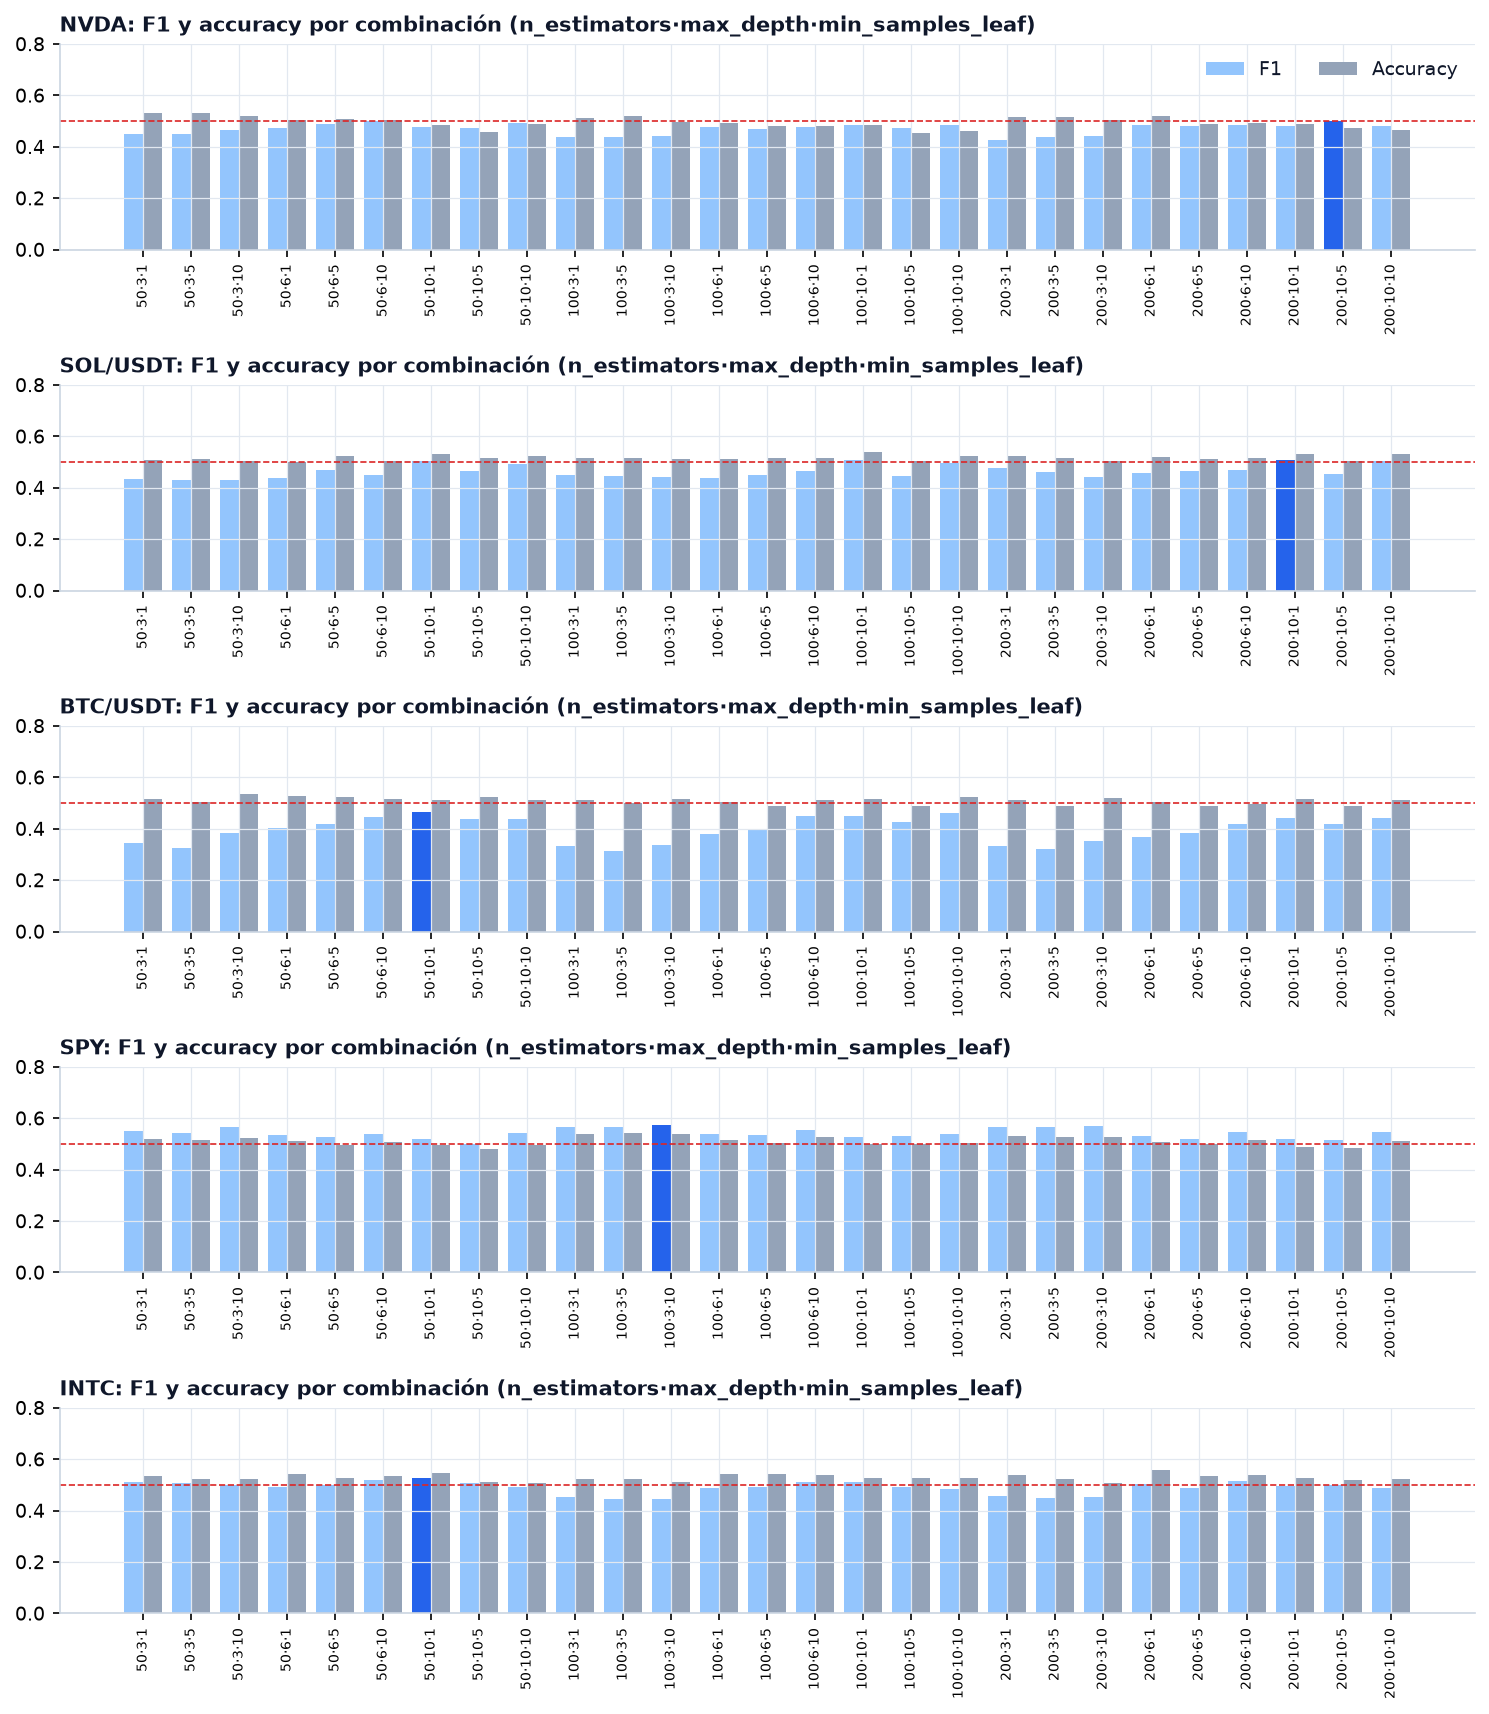

The file beside this chart, header and first rows:
activo, n_estimators, max_depth, min_samples_leaf, accuracy, precision, recall, f1, rmse, mse, mae, mape, smape, variance_score
NVDA, 200, 10, 5, 0.474, 0.4028, 0.6554, 0.4989, 0.3144, 0.0989, 0.2459, 488.7, 147.9, -0.1954
NVDA, 50, 6, 10, 0.5056, 0.4192, 0.6158, 0.4989, 0.3107, 0.0965, 0.2407, 568.1, 145.5, -0.2051
NVDA, 50, 10, 10, 0.4876, 0.4081, 0.6271, 0.4944, 0.3125, 0.0976, 0.2449, 1094, 146.3, -0.1948
NVDA, 50, 6, 5, 0.5079, 0.4177, 0.5876, 0.4883, 0.306, 0.0936, 0.2352, 367.7, 143.8, -0.1735
NVDA, 200, 6, 1, 0.5192, 0.4244, 0.5706, 0.4867, 0.3056, 0.0934, 0.2378, 394.9, 144.9, -0.1785
NVDA, 100, 10, 1, 0.4853, 0.4045, 0.6102, 0.4865, 0.3231, 0.1044, 0.2507, 587.4, 144.9, -0.2532
NVDA, 200, 6, 10, 0.4944, 0.4093, 0.5989, 0.4862, 0.3036, 0.0922, 0.2358, 355, 146.7, -0.154
NVDA, 100, 10, 10, 0.4628, 0.393, 0.6328, 0.4848, 0.3113, 0.0969, 0.2432, 692.7, 147.7, -0.1846
NVDA, 200, 6, 5, 0.4876, 0.4038, 0.5932, 0.4805, 0.3066, 0.094, 0.2378, 296.5, 147.9, -0.1601
NVDA, 200, 10, 10, 0.4673, 0.3935, 0.6158, 0.4802, 0.3107, 0.0965, 0.2431, 487.6, 148.5, -0.1736
NVDA, 200, 10, 1, 0.4898, 0.4047, 0.5876, 0.4793, 0.3166, 0.1002, 0.2458, 628.4, 145.4, -0.2292
NVDA, 100, 6, 1, 0.4921, 0.4055, 0.5819, 0.478, 0.3107, 0.0965, 0.2418, 363.2, 147.1, -0.1899
NVDA, 100, 6, 10, 0.4808, 0.3992, 0.5932, 0.4773, 0.3065, 0.0939, 0.2378, 289.6, 147.4, -0.174
NVDA, 50, 10, 1, 0.4831, 0.4, 0.5876, 0.476, 0.3249, 0.1055, 0.2517, 910.7, 142.3, -0.292
NVDA, 50, 6, 1, 0.5056, 0.4125, 0.5593, 0.4748, 0.3117, 0.0971, 0.2411, 409.6, 145.8, -0.2065
NVDA, 100, 10, 5, 0.4537, 0.3843, 0.6102, 0.4716, 0.3152, 0.0994, 0.2465, 551.7, 149.7, -0.2091
NVDA, 50, 10, 5, 0.4582, 0.3863, 0.6045, 0.4714, 0.3145, 0.0989, 0.2448, 1278, 148.1, -0.2024
NVDA, 100, 6, 5, 0.4808, 0.3969, 0.5763, 0.47, 0.3045, 0.0927, 0.2361, 327.4, 148.5, -0.1628
NVDA, 50, 3, 10, 0.5192, 0.4182, 0.5198, 0.4635, 0.2902, 0.0842, 0.2262, 757.6, 147, -0.1012
NVDA, 50, 3, 1, 0.5327, 0.4242, 0.4746, 0.448, 0.2924, 0.0855, 0.2277, 844.3, 143.9, -0.1259
NVDA, 50, 3, 5, 0.5327, 0.4242, 0.4746, 0.448, 0.2914, 0.0849, 0.2273, 800.5, 144.4, -0.1168
NVDA, 200, 3, 10, 0.5034, 0.4009, 0.4915, 0.4416, 0.2884, 0.0832, 0.2253, 488.9, 148.6, -0.0899
NVDA, 100, 3, 10, 0.4966, 0.3964, 0.4972, 0.4411, 0.2913, 0.0849, 0.227, 674.8, 148.4, -0.1017
NVDA, 200, 3, 5, 0.5147, 0.4078, 0.4746, 0.4386, 0.2895, 0.0838, 0.2259, 566.4, 147.7, -0.0992
NVDA, 100, 3, 5, 0.5192, 0.4109, 0.4689, 0.438, 0.2915, 0.085, 0.2272, 783.5, 146.3, -0.1141
NVDA, 100, 3, 1, 0.5124, 0.4058, 0.4746, 0.4375, 0.295, 0.087, 0.2304, 779.9, 146.3, -0.1282
NVDA, 200, 3, 1, 0.5147, 0.404, 0.452, 0.4267, 0.2909, 0.0846, 0.227, 583.8, 145.2, -0.112
SOL/USDT, 200, 10, 1, 0.5305, 0.5268, 0.4932, 0.5094, 0.3472, 0.1206, 0.2883, 164, 148.5, -0.1568
SOL/USDT, 100, 10, 1, 0.5372, 0.5354, 0.484, 0.5084, 0.3462, 0.1199, 0.287, 162.5, 148.4, -0.1505
SOL/USDT, 50, 10, 1, 0.5305, 0.5274, 0.484, 0.5048, 0.3457, 0.1195, 0.2859, 159.6, 147.5, -0.1445
SOL/USDT, 200, 10, 10, 0.5327, 0.5303, 0.4795, 0.5036, 0.3453, 0.1192, 0.2876, 152.8, 149.8, -0.1432
SOL/USDT, 100, 10, 10, 0.5237, 0.52, 0.4749, 0.4964, 0.3442, 0.1184, 0.2871, 151, 150.8, -0.1366
SOL/USDT, 50, 10, 10, 0.5237, 0.5202, 0.4703, 0.494, 0.3471, 0.1204, 0.2892, 158.9, 150.2, -0.1565
SOL/USDT, 200, 3, 1, 0.5237, 0.5217, 0.4384, 0.4764, 0.3311, 0.1096, 0.2791, 137, 155.9, -0.0546
SOL/USDT, 200, 6, 10, 0.5147, 0.5108, 0.4338, 0.4691, 0.34, 0.1156, 0.2837, 147.2, 151.3, -0.1101
SOL/USDT, 50, 6, 5, 0.5237, 0.5225, 0.4247, 0.4685, 0.3401, 0.1157, 0.2837, 148.6, 149.7, -0.113
SOL/USDT, 50, 10, 5, 0.5147, 0.5109, 0.4292, 0.4665, 0.3551, 0.1261, 0.2936, 166.6, 147.2, -0.2133
SOL/USDT, 100, 6, 10, 0.5169, 0.5138, 0.4247, 0.465, 0.3383, 0.1144, 0.2827, 150, 151.9, -0.1008
SOL/USDT, 200, 6, 5, 0.5102, 0.5054, 0.4292, 0.4642, 0.3401, 0.1157, 0.2841, 153.8, 151, -0.1119
SOL/USDT, 200, 3, 5, 0.5169, 0.514, 0.4201, 0.4623, 0.3314, 0.1098, 0.2792, 136.1, 156.4, -0.0564
SOL/USDT, 200, 6, 1, 0.5192, 0.5172, 0.411, 0.458, 0.3386, 0.1147, 0.2845, 155, 152.3, -0.1027
SOL/USDT, 200, 10, 5, 0.5034, 0.4973, 0.4155, 0.4527, 0.3498, 0.1223, 0.2906, 161.4, 148.8, -0.1767
SOL/USDT, 100, 3, 1, 0.5169, 0.5146, 0.4018, 0.4513, 0.3296, 0.1086, 0.2782, 136.2, 155.7, -0.0454
SOL/USDT, 100, 6, 5, 0.5147, 0.5116, 0.4018, 0.4501, 0.3392, 0.1151, 0.2835, 150.1, 151.5, -0.1071
SOL/USDT, 50, 6, 10, 0.5034, 0.4972, 0.411, 0.45, 0.3404, 0.1159, 0.2839, 149.7, 150.6, -0.1147
SOL/USDT, 100, 3, 5, 0.5147, 0.5118, 0.3973, 0.4473, 0.3302, 0.109, 0.2782, 134.7, 155.6, -0.0492
SOL/USDT, 100, 10, 5, 0.5034, 0.4972, 0.4064, 0.4472, 0.3537, 0.1251, 0.2932, 164.8, 147.8, -0.2039
SOL/USDT, 100, 3, 10, 0.5102, 0.5059, 0.3927, 0.4422, 0.3309, 0.1095, 0.279, 135.7, 156, -0.0538
SOL/USDT, 200, 3, 10, 0.5034, 0.4971, 0.3973, 0.4416, 0.3323, 0.1104, 0.2798, 136.5, 156.2, -0.0622
SOL/USDT, 50, 6, 1, 0.5011, 0.4943, 0.3927, 0.4377, 0.3369, 0.1135, 0.2837, 151.1, 154.1, -0.0918
SOL/USDT, 100, 6, 1, 0.5124, 0.5091, 0.3836, 0.4375, 0.3377, 0.1141, 0.2836, 154.7, 151.8, -0.0976
SOL/USDT, 50, 3, 1, 0.5079, 0.503, 0.3836, 0.4352, 0.3292, 0.1084, 0.2785, 136.8, 157, -0.0429
SOL/USDT, 50, 3, 10, 0.5056, 0.5, 0.379, 0.4312, 0.3303, 0.1091, 0.279, 136.2, 156.6, -0.0496
SOL/USDT, 50, 3, 5, 0.5102, 0.5062, 0.3744, 0.4304, 0.3292, 0.1084, 0.278, 133.4, 157.8, -0.043
BTC/USDT, 50, 10, 1, 0.5102, 0.4612, 0.4726, 0.4668, 0.3213, 0.1032, 0.262, 311.9, 149.9, -0.1173
BTC/USDT, 100, 10, 10, 0.5237, 0.4737, 0.4478, 0.4604, 0.3147, 0.099, 0.2574, 237.4, 157, -0.0696
BTC/USDT, 100, 6, 10, 0.5102, 0.4588, 0.4428, 0.4506, 0.3108, 0.0966, 0.2557, 216.4, 158.1, -0.0443
BTC/USDT, 100, 10, 1, 0.5169, 0.4652, 0.4328, 0.4485, 0.3191, 0.1018, 0.2614, 355.1, 151.4, -0.1047
BTC/USDT, 50, 6, 10, 0.5147, 0.4624, 0.4279, 0.4444, 0.3105, 0.0964, 0.2554, 264, 160.6, -0.0429
BTC/USDT, 200, 10, 10, 0.5102, 0.4574, 0.4279, 0.4422, 0.3141, 0.0986, 0.2578, 296.6, 158.2, -0.068
... 75 more rows
